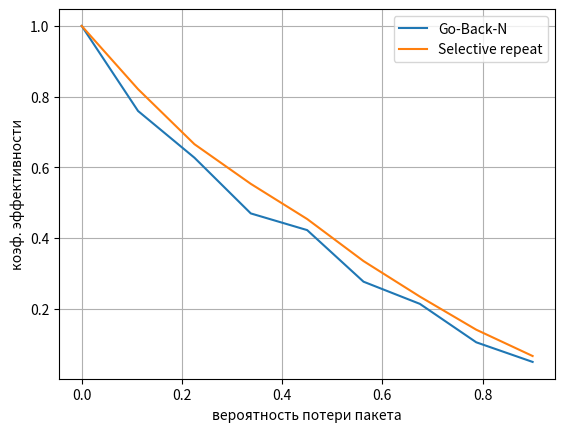
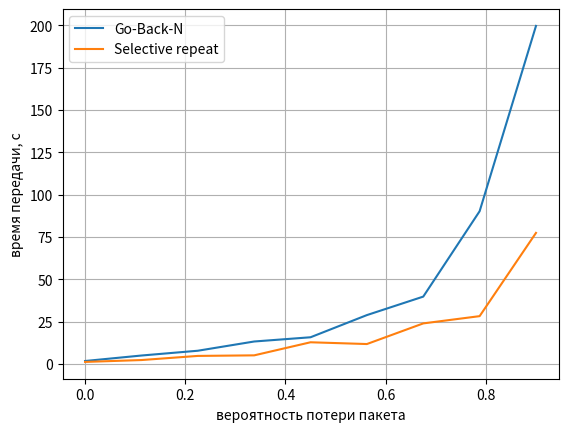
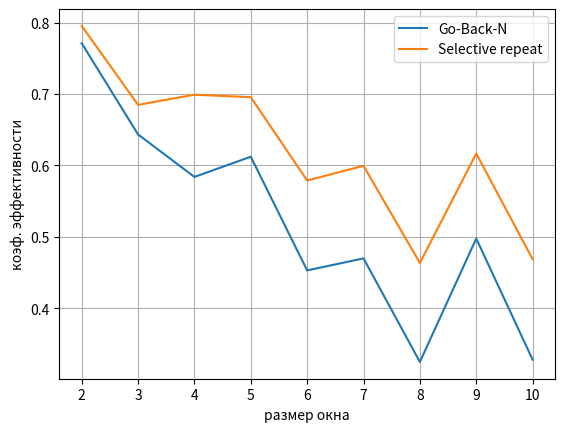
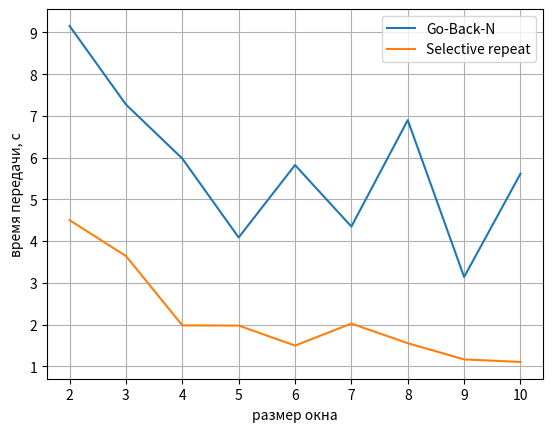

Reproduce these figures in Python, in order.
import matplotlib.pyplot as plt

loss_probability_arr = [0.,  0.1125, 0.225,  0.3375, 0.45,   0.5625, 0.675,  0.7875, 0.9]
gbn_time = [1.6737751960754395, 4.913184404373169, 7.736900568008423, 13.194143056869507, 15.692175388336182, 28.7888286113739, 39.70512819290161, 90.1343936920166, 199.56929874420166]
gbn_k = [1.0, 0.7593984962406015, 0.6273291925465838, 0.4697674418604651, 0.4225941422594142, 0.27671232876712326, 0.21398305084745764, 0.10531803962460896, 0.04982733103108041]
srp_time = [1.1323895454406738, 2.2395291328430176, 4.678308963775635, 5.011130094528198, 12.736449003219604, 11.693639278411865, 23.8815655708313, 28.167657136917114, 77.33067631721497]
srp_k = [1.0, 0.8211382113821138, 0.6655629139072847, 0.5534246575342465, 0.45393258426966293, 0.335, 0.23453908984830804, 0.14095371669004209, 0.06653426017874876]

fig, ax = plt.subplots()
ax.plot(loss_probability_arr, gbn_k, label="Go-Back-N")
ax.plot(loss_probability_arr, srp_k, label="Selective repeat")
ax.set_xlabel('вероятность потери пакета')
ax.set_ylabel('коэф. эффективности')
ax.legend()
ax.grid()
fig.show()

fig, ax = plt.subplots()
ax.plot(loss_probability_arr, gbn_time, label="Go-Back-N")
ax.plot(loss_probability_arr, srp_time, label="Selective repeat")
ax.set_xlabel('вероятность потери пакета')
ax.set_ylabel('время передачи, с')
ax.legend()
ax.grid()
fig.show()

window_size_arr = [2, 3, 4, 5, 6, 7, 8, 9, 10]
gbn_time1 = [9.15566635131836, 7.272967576980591, 5.977173089981079, 4.085991859436035, 5.822052001953125, 4.3480143547058105, 6.898617506027222, 3.139266014099121, 5.613331317901611]
gbn_k1 = [0.7709923664122137, 0.643312101910828, 0.5838150289017341, 0.6121212121212121, 0.452914798206278, 0.4697674418604651, 0.3247588424437299, 0.4975369458128079, 0.32792207792207795]
srp_time1 = [4.500304222106934, 3.642382860183716, 1.9804613590240479, 1.9747645854949951, 1.495837926864624, 2.0234944820404053, 1.5523505210876465, 1.164278268814087, 1.1042473316192627]
srp_k1 = [0.7952755905511811, 0.6847457627118644, 0.698961937716263, 0.6955017301038062, 0.5787965616045845, 0.599406528189911, 0.463302752293578, 0.6165644171779141, 0.46867749419953597]

fig1, ax1 = plt.subplots()
ax1.plot(window_size_arr, gbn_k1, label="Go-Back-N")
ax1.plot(window_size_arr, srp_k1, label="Selective repeat")
ax1.set_xlabel('размер окна')
ax1.set_ylabel('коэф. эффективности')
ax1.legend()
ax1.grid()
fig1.show()

fig1, ax1 = plt.subplots()
ax1.plot(window_size_arr, gbn_time1, label="Go-Back-N")
ax1.plot(window_size_arr, srp_time1, label="Selective repeat")
ax1.set_xlabel('размер окна')
ax1.set_ylabel('время передачи, с')
ax1.legend()
ax1.grid()
fig1.show()


plt.show()
